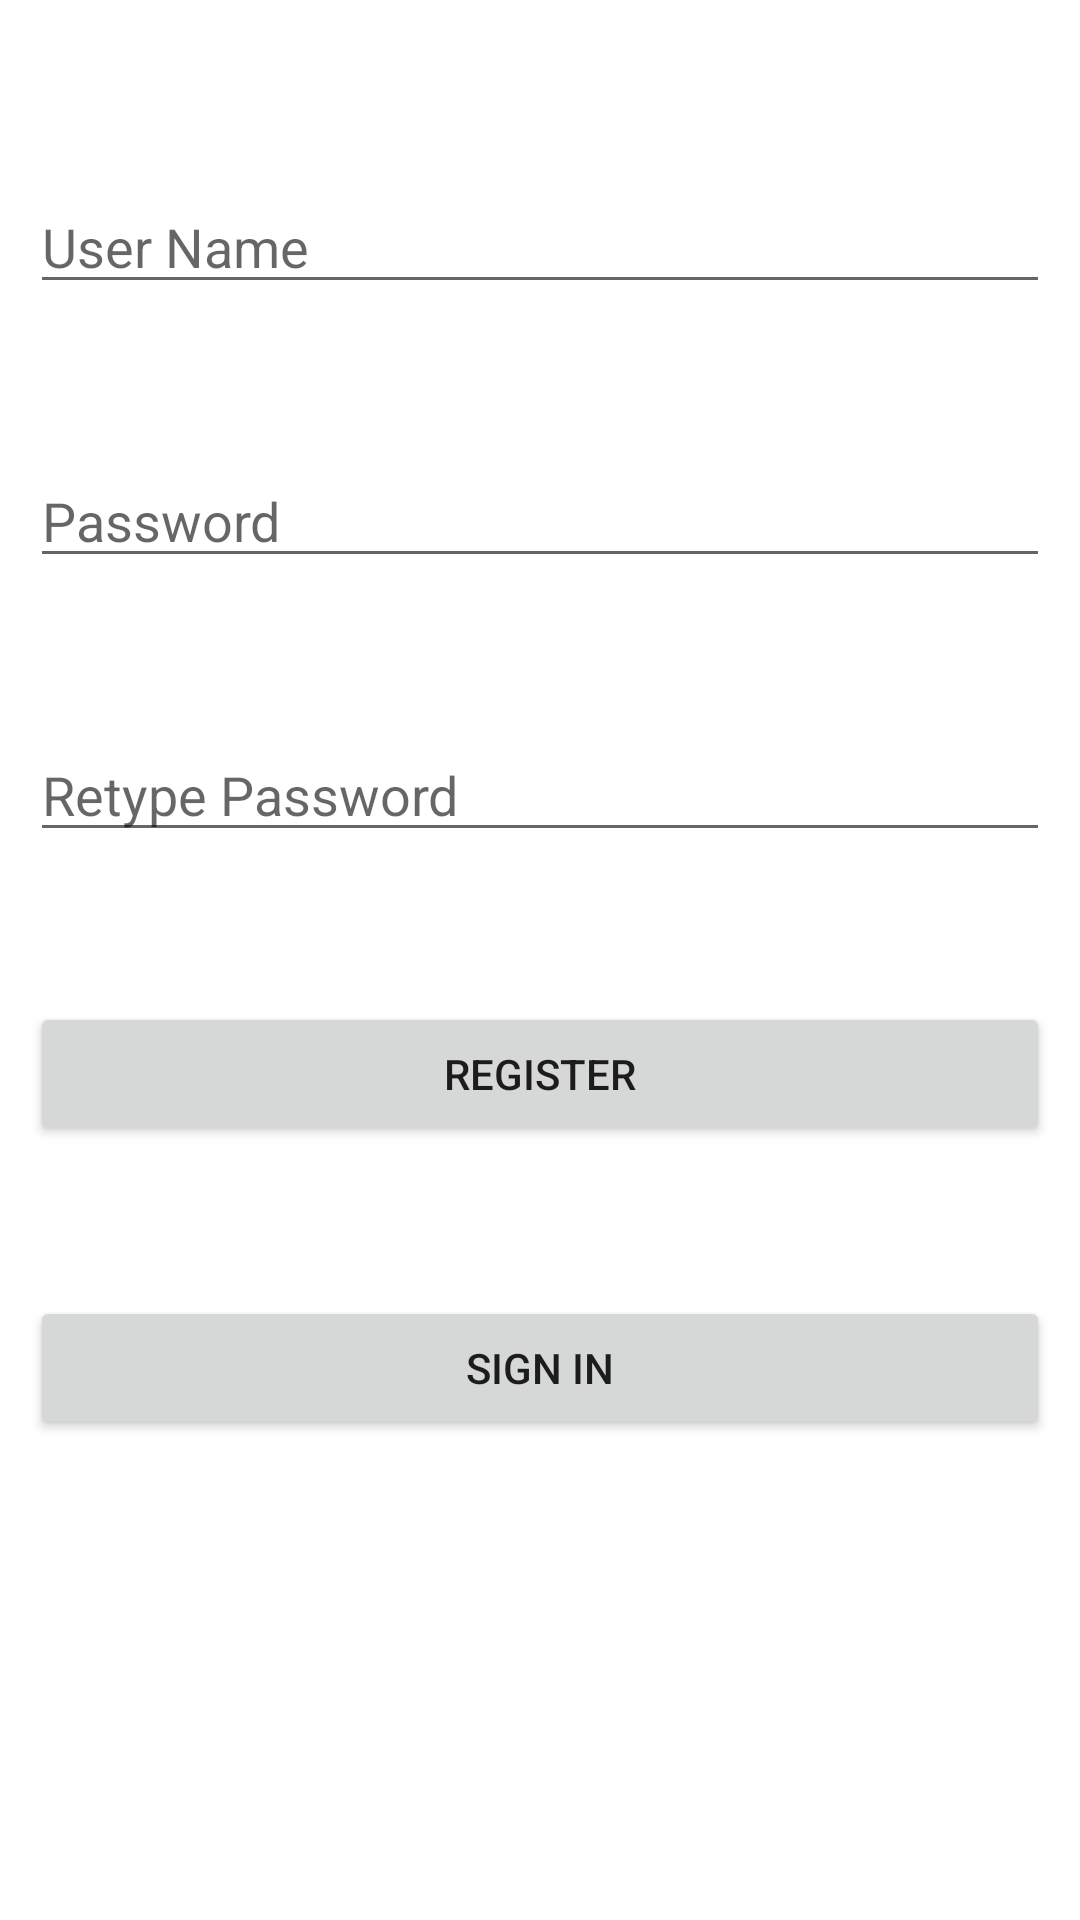

Produce the Android XML layout that renders to this screen, including the resource entries it uses.
<!-- AndroidManifest.xml: application theme Theme.Project_three -->
<!-- res/layout/activity_main.xml -->
<?xml version="1.0" encoding="utf-8"?>
<RelativeLayout xmlns:android="http://schemas.android.com/apk/res/android"
    xmlns:app="http://schemas.android.com/apk/res-auto"
    xmlns:tools="http://schemas.android.com/tools"
    android:layout_width="match_parent"
    android:layout_height="match_parent"
    android:padding="10dp"
    tools:context=".MainActivity">

    <EditText
        android:id="@+id/username"
        android:hint="User Name"
        android:layout_width="match_parent"
        android:layout_height="wrap_content"
        android:layout_marginTop="50dp"/>

    <EditText
        android:id="@+id/password"
        android:hint="Password"
        android:layout_width="match_parent"
        android:layout_height="wrap_content"
        android:layout_marginTop="50dp"
        android:layout_below="@+id/username"/>

    <EditText
        android:id="@+id/repassword"
        android:hint="Retype Password"
        android:layout_width="match_parent"
        android:layout_height="wrap_content"
        android:layout_marginTop="50dp"
        android:layout_below="@+id/password"/>

    <Button
        android:id="@+id/buttonsignup"
        android:layout_width="match_parent"
        android:layout_height="wrap_content"
        android:text="Register"
        android:layout_marginTop="50dp"
        android:layout_below="@+id/repassword"/>

    <Button
        android:id="@+id/buttonsigin"
        android:layout_width="match_parent"
        android:layout_height="wrap_content"
        android:text="Sign In"
        android:layout_marginTop="50dp"
        android:layout_below="@+id/buttonsignup"/>

</RelativeLayout>
<!-- resources referenced by this layout -->
<resources>
  <style name="Theme.Project_three" parent="Theme.MaterialComponents.DayNight.DarkActionBar">
          
          <item name="colorPrimary">@color/purple_500</item>
          <item name="colorPrimaryVariant">@color/purple_700</item>
          <item name="colorOnPrimary">@color/white</item>
          
          <item name="colorSecondary">@color/teal_200</item>
          <item name="colorSecondaryVariant">@color/teal_700</item>
          <item name="colorOnSecondary">@color/black</item>
          
          <item name="android:statusBarColor" tools:targetApi="l">?attr/colorPrimaryVariant</item>
          
      </style>
  <!-- not gathered from this repository: default colours our renderer supplied (Android Studio template values) -->
  <color name="purple_500">#FF6200EE</color>
  <color name="purple_700">#FF3700B3</color>
  <color name="teal_200">#FF03DAC5</color>
  <color name="teal_700">#FF018786</color>
  <color name="black">#FF000000</color>
  <color name="white">#FFFFFFFF</color>
</resources>
